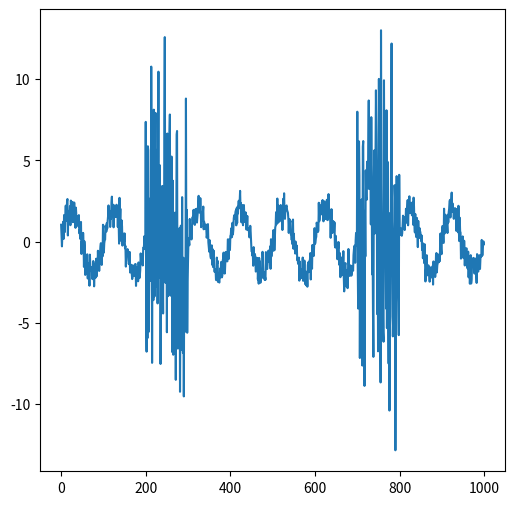

Write Python code to recreate this figure.
import numpy as np
import matplotlib.pyplot as plt


def moving_average_filter(signal, window_size):
    filtered_signal = np.zeros(len(signal))
    for t in range(filtered_signal.size):
        sum = 0
        for i in range(t - window_size, t + window_size):
            if len(signal) > i >= 0:
                sum += signal[i]
        filtered_signal[t] = sum / (2 * window_size + 1)
    return filtered_signal


def delete_peak(array, max_peak):
    for index in range(len(array)):
        if np.abs(array[index]) > max_peak and index - 1 >= 0:
            array[index] = array[index - 1]
    return array


def median_filter(signal, kernel_size, max_peak):
    if kernel_size > len(signal):
        raise 'windows size larger signal size'
    n = len(signal)
    radius = kernel_size // 2
    filtered_signal = np.copy(signal)
    for i in range(n):
        if i - radius > 0 and i + radius < n:
            window = signal[i - radius:i + radius]
        else:
            if i - radius <= 0:
                window = signal[:i + radius]
            elif i + radius >= n:
                window = signal[i - radius:n - 1]
        window = delete_peak(window, max_peak)
        filtered_signal[i] = np.sort(window)[len(window) // 2]
    return filtered_signal


def gaussian_smoothing_filter(x, time, window_size, fwhm=25.4):
    g = np.exp(-4 * np.log(2) * (time ** 2) / fwhm)
    y = np.zeros(len(x))
    for t in range(y.size - 1):
        sum = 0
        for i in range(t - window_size, t + window_size):
            if i < len(x):
                sum += x[i] * g[i]
        y[t] = sum / (2 * window_size + 1)
    return y


def show_signal_and_spectrum(sampling_rate, x1, y1, position1=221, position2=222, title=''):
    plt.subplot(position1)
    plt.title('график сигнала ' + title)
    plt.xlabel('время')
    plt.ylabel('Амплитуда')
    plt.plot(x1, y1)
    plt.subplot(position2)
    plt.title('график спектра ' + title)
    plt.xlabel('частота')
    plt.ylabel('Амплитуда')
    plt.plot(np.fft.fftfreq(x1.size, d=1 / sampling_rate)[0:x1.size // 2],
             (np.abs(np.fft.fft(y1))[0:y1.size // 2]) / (np.max(np.abs(np.fft.fft(y1)))))


# __________________________________________________________
end = 10
sampling_rate = 1000
x = np.arange(0, end, 1 / sampling_rate)
y = np.sin(2 * np.pi * 10 * x) + np.random.normal(0, 0.1, len(x))
plt.figure(figsize=(6, 6))
plt.subplots_adjust(wspace=0.4, hspace=0.4)


# show_signal_and_spectrum(sampling_rate, x, y, title='average')
# show_signal_and_spectrum(sampling_rate, x, moving_average_filter(y, 4))
# plt.show()
# show_signal_and_spectrum(sampling_rate, x, y, title='gaussian')
# show_signal_and_spectrum(sampling_rate, x, gaussian_smoothing_filter(y, x, 4, 1000))
# plt.show()
# __________________________________________________________

def generate_signal_with_random_peak_value(num_peaks, signal_length, peak_mean=0.5, peak_std=1):
    signal = np.zeros(signal_length)
    peak_indices = np.random.randint(0, signal_length, num_peaks)
    peak_values = np.random.uniform(0, 1, signal_length)
    for index, value in zip(peak_indices, peak_values):
        signal[index] += value
    return signal


def generate_peak_signal(num_peaks, signal_length, peak_height=1, peak_width=10):
    signal = np.zeros(signal_length)
    peak_indices = np.random.randint(0, signal_length, num_peaks)
    for index in peak_indices:
        signal[index] += peak_height
    return signal


# __________________________________________________________
num_peaks = 50
peak_height = 1
peak_width = 5

y = np.random.normal(scale=0.2, size=len(x))
signal = (0.1 - generate_peak_signal(num_peaks, len(y), peak_height, peak_width)) * y

# show_signal_and_spectrum(sampling_rate, x, signal, title='gaussin on random peak with constant height')
# show_signal_and_spectrum(sampling_rate, x, gaussian_smoothing_filter(signal, x, 4, 1000))
# plt.show()

y = np.abs(y)
signal = (0.1 - generate_signal_with_random_peak_value(num_peaks, len(y), peak_height, peak_width)) * y


# show_signal_and_spectrum(sampling_rate, x, signal, title='median on random peak with random height')
# show_signal_and_spectrum(sampling_rate, x, median_filter(signal, 3, peak_height))
# plt.show()
# __________________________________________________________

def calculate_bic(signal, predicted_signal, k):
    n = len(signal)
    bic = n * np.log(np.sum((signal - predicted_signal) ** 2) / n) + k * np.log(n)
    return bic


def plot_bics_and_coeffs(bics):
    bics_parameter = list(bics.keys())
    coeff = list(bics.values())
    plt.figure(figsize=(8, 6))
    plt.bar(coeff, bics_parameter, color='skyblue')
    plt.xlabel('coeff')
    plt.ylabel('bics_parameter')
    plt.title('Approximation')
    min_value = bics[min(bics.keys())]
    if min_value is not None:
        plt.axvline(min_value, color='red', linestyle='--', label=f'Min Value {min_value}')
        plt.legend()
    plt.show()


def find_linear_trend_parameters(signal, time):
    bics = {}
    coeffs = np.arange(0, 10, 1 / 1000)
    for coeff in coeffs:
        linear_trend = coeff * time
        bics[calculate_bic(signal, linear_trend, 1)] = coeff
    best_bic = min(bics.keys())
    plot_bics_and_coeffs(bics)
    return bics[best_bic] * time


# __________________________________________________________
time = np.linspace(0, 100, 100)


# signal = 0.5 * time + np.random.normal(size=time.size) + 1
# linear_trend = find_linear_trend_parameters(signal, time)
# plt.plot(time, signal, label='signal')
# plt.plot(time, linear_trend, label='linear_trend')
# plt.plot(time, signal - linear_trend, label='signal - linear_trend')
# plt.legend()
# plt.show()
# __________________________________________________________

# y = np.random.normal(scale=0.2, size=len(time))
# signal = np.abs(generate_signal_with_random_peak_value(num_peaks//2 - 10, len(y), peak_height, peak_width)) + np.abs(y)
# windows_size = len(signal) * 0.05
# mean_time_series = np.ones(len(time), dtype=float) * np.mean(signal)
# std3_time_series = np.ones(len(time), dtype=float) * np.std(signal)
# treshold = mean_time_series + std3_time_series
# outliers = (signal > treshold)
# plt.plot(time, signal, 'k', label='Signal')
# plt.plot(time,treshold , 'm--', label='Treshold ')
# plt.plot(time[outliers], signal[outliers], 'ro', label='Outliers')
# index = 0
# for outline in outliers:
#     if index - 1 > 0 and index + 1 < len(signal):
#         if outline:
#             signal[index] = (signal[index - 1] + signal[index + 1]) / 2
#     index += 1
# plt.plot(time, signal, label='Filtered signal')
# plt.legend()
# plt.show()
# ____________________________________________________

def clean_signal(signal, threshold):
    clean_signal = np.copy(signal)
    clean_signal[np.abs(signal) > threshold] = 0
    return clean_signal


def sliding_rms(signal, window_size):
    rms = np.sqrt(np.convolve(signal ** 2, np.ones(window_size) / window_size, mode='same'))
    return rms


time = np.linspace(0, 10, 1000)
noise_intervals = [(200, 300), (700, 800)]
noise_level = 5
signal = 2 * np.sin(2 * np.pi * time) + 0.5 * np.random.normal(size=time.size)

noisy_signal = np.copy(signal)
for start, end in noise_intervals:
    noisy_signal[start:end] += np.random.normal(0, noise_level, end - start)
plt.plot(noisy_signal)
plt.show()
